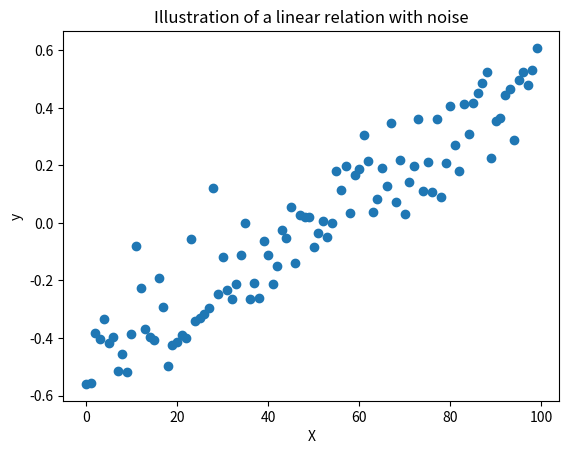

Write the Python code that produced this figure.
# exercise 5.2.1

from matplotlib.pyplot import figure, plot, xlabel, ylabel, title, show
import numpy as np

# Number of data objects
N = 100

# Attribute values
X = np.array(range(N))

# Noise
eps_mean, eps_std = 0, 0.1
eps = np.array(eps_std*np.random.randn(N) + eps_mean)

# Model parameters
w0 = -0.5
w1 = 0.01

# Outputs
y = w0 + w1*X + eps

# Make a scatter plot
figure()
plot(X,y,'o')
xlabel('X'); ylabel('y')
title('Illustration of a linear relation with noise')

show()